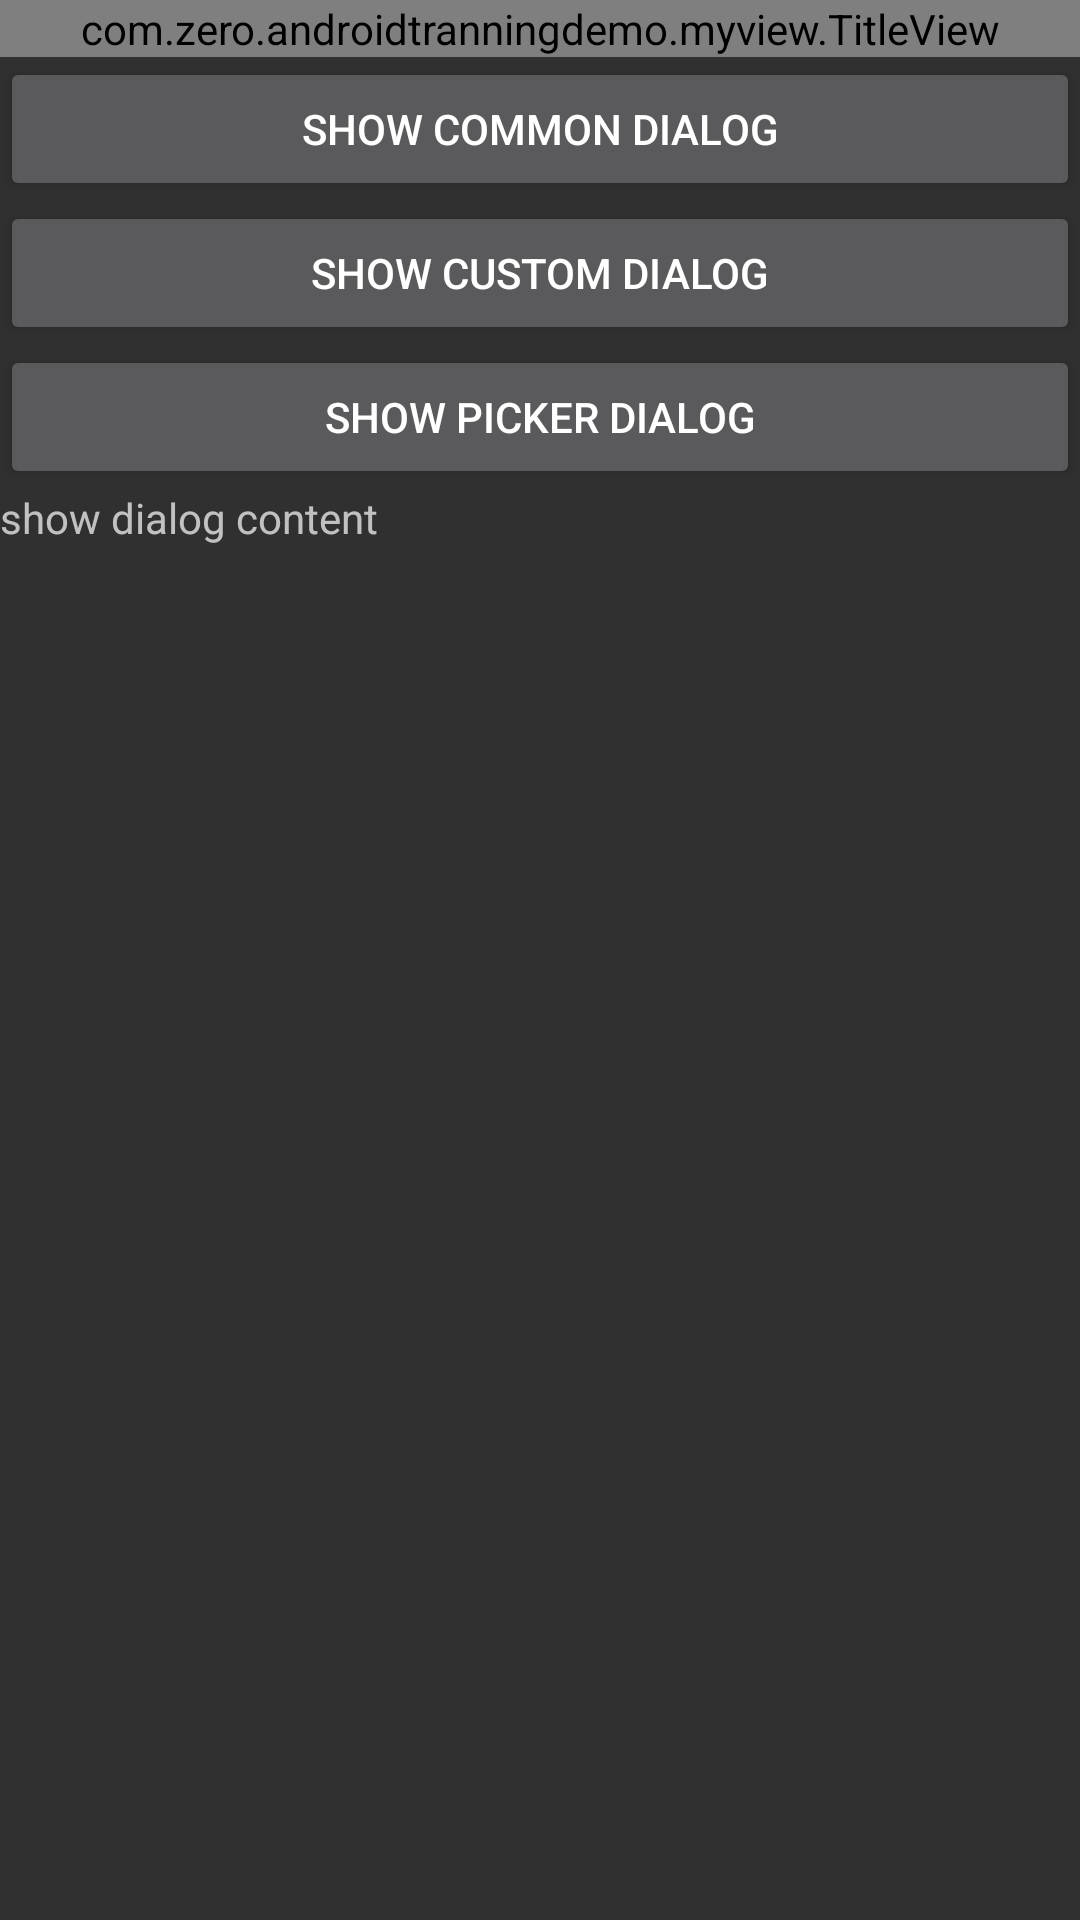

Here is an Android app screen rendered from its layout file. Give the layout XML and the strings, colors and styles it references.
<!-- AndroidManifest.xml: application theme BaseTheme -->
<!-- res/layout/activity_dialog_fragment.xml -->
<?xml version="1.0" encoding="utf-8"?>
<LinearLayout xmlns:android="http://schemas.android.com/apk/res/android"
    android:orientation="vertical" android:layout_width="match_parent"
    android:layout_height="match_parent">

    <com.zero.androidtranningdemo.myview.TitleView
        android:id="@+id/bitmap_tv"
        android:layout_width="match_parent"
        android:layout_height="wrap_content">
    </com.zero.androidtranningdemo.myview.TitleView>

    <Button
        android:id="@+id/common_dialog_btn"
        android:layout_width="match_parent"
        android:layout_height="wrap_content"
        android:text="Show Common Dialog" />

    <Button
        android:id="@+id/custom_dialog_btn"
        android:layout_width="match_parent"
        android:layout_height="wrap_content"
        android:text="Show Custom Dialog" />

    <Button
        android:id="@+id/picker_dialog_btn"
        android:layout_width="match_parent"
        android:layout_height="wrap_content"
        android:text="Show Picker Dialog" />

    <TextView
        android:id="@+id/dialog_content"
        android:layout_width="match_parent"
        android:layout_height="wrap_content"
        android:text="show dialog content"/>

</LinearLayout>
<!-- resources referenced by this layout -->
<resources>
  <style name="BaseTheme" parent="Theme.AppCompat.NoActionBar">
          
      </style>
</resources>
